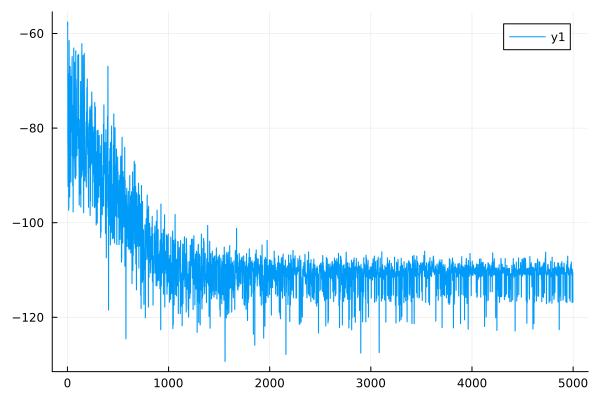

Values plotted in this chart, from the file beside it:
0	-58.224363167035456
1	-57.92
2	-57.78
3	-57.57
4	-83.51
5	-83.23
6	-92.36
7	-92.17
8	-68.81
9	-68.58
10	-77.26
11	-77.03
12	-97.37
13	-97.12
14	-96.78
15	-96.53
16	-61.68
17	-61.48
18	-75.51
19	-75.3
20	-72.03
21	-71.81
22	-94.58
23	-94.37
24	-85.53
25	-85.32
26	-67.16
27	-66.98
28	-72.28
29	-72.07
30	-78.56
31	-78.35
32	-81.82
33	-81.59
34	-91.45
35	-91.24
36	-69.24
37	-69.04
38	-79.39
39	-79.2
40	-80.8
41	-80.64
42	-76.05
43	-75.86
44	-67.54
45	-67.38
46	-65.05
47	-64.87
48	-85.81
49	-85.67
50	-75.3
51	-75.18
52	-92.21
53	-92.06
54	-78.03
55	-77.84
56	-97.74
57	-97.57
58	-87.23
59	-87.09
60	-76.1
... 4,939 more rows
